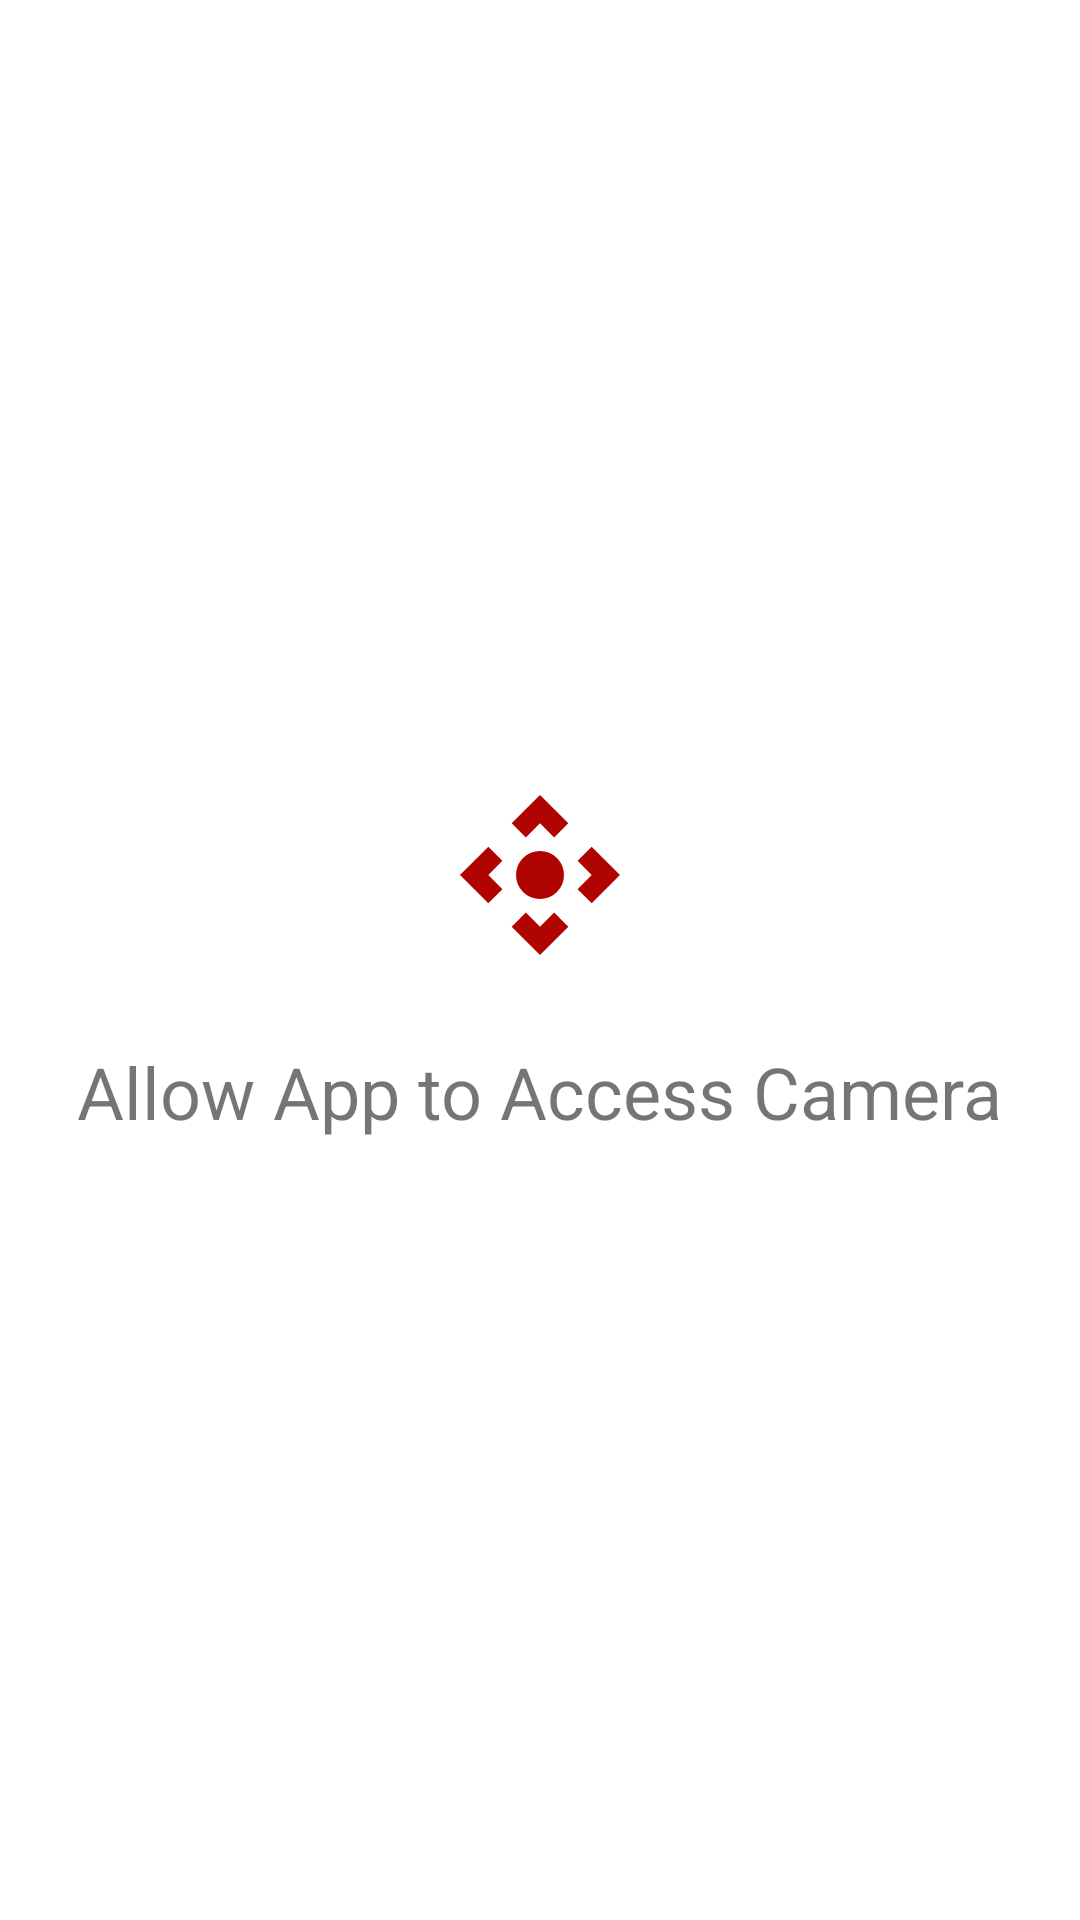

The Android layout XML behind this screen, and the referenced resources:
<!-- AndroidManifest.xml: application theme Theme.Realtime_object -->
<!-- res/layout/fragment_camera_access.xml -->
<?xml version="1.0" encoding="utf-8"?>
<LinearLayout xmlns:android="http://schemas.android.com/apk/res/android"
    android:layout_width="match_parent"
    android:layout_height="match_parent"
    android:orientation="vertical"
    android:gravity="center"
    android:padding="16dp">

    <ImageView
        android:layout_width="64dp"
        android:layout_height="64dp"
        android:src="@drawable/baseline_control_camera_24"
        android:contentDescription="@string/camera_access_image_desc" />

    <TextView
        android:layout_width="wrap_content"
        android:layout_height="wrap_content"
        android:layout_marginTop="24dp"
        android:text="@string/camera_access_explanation"
        android:textSize="24sp"
        android:textAlignment="center" />

</LinearLayout>
<!-- resources referenced by this layout -->
<resources>
  <!-- drawable baseline_control_camera_24 (drawable) -->
  <vector android:height="24dp" android:tint="#B00400"
      android:viewportHeight="24" android:viewportWidth="24"
      android:width="24dp" xmlns:android="http://schemas.android.com/apk/res/android">
      <path android:fillColor="@android:color/white" android:pathData="M15.54,5.54L13.77,7.3 12,5.54 10.23,7.3 8.46,5.54 12,2zM18.46,15.54l-1.76,-1.77L18.46,12l-1.76,-1.77 1.76,-1.77L22,12zM8.46,18.46l1.77,-1.76L12,18.46l1.77,-1.76 1.77,1.76L12,22zM5.54,8.46l1.76,1.77L5.54,12l1.76,1.77 -1.76,1.77L2,12z"/>
      <path android:fillColor="@android:color/white" android:pathData="M12,12m-3,0a3,3 0,1 1,6 0a3,3 0,1 1,-6 0"/>
  </vector>
  <string name="camera_access_explanation">Allow App to Access Camera</string>
  <string name="camera_access_image_desc">Camera Access</string>
  <style name="Theme.Realtime_object" parent="Theme.MaterialComponents.DayNight.DarkActionBar">
          
          <item name="colorPrimary">@color/main_red</item>
          <item name="colorPrimaryVariant">@color/main_red</item>
          <item name="colorOnPrimary">@color/white</item>
          
          <item name="colorSecondary">@color/main_yellow</item>
  
          <item name="colorSecondaryVariant">@color/main_yellow</item>
          <item name="colorOnSecondary">@color/black</item>
          
          <item name="android:statusBarColor" tools:targetApi="l">?attr/colorPrimaryVariant</item>
          
      </style>
  <color name="main_red">#BB0400</color>
  <color name="white">#FFFFFFFF</color>
  <color name="main_yellow">#E8E029</color>
  <color name="black">#FF000000</color>
</resources>
